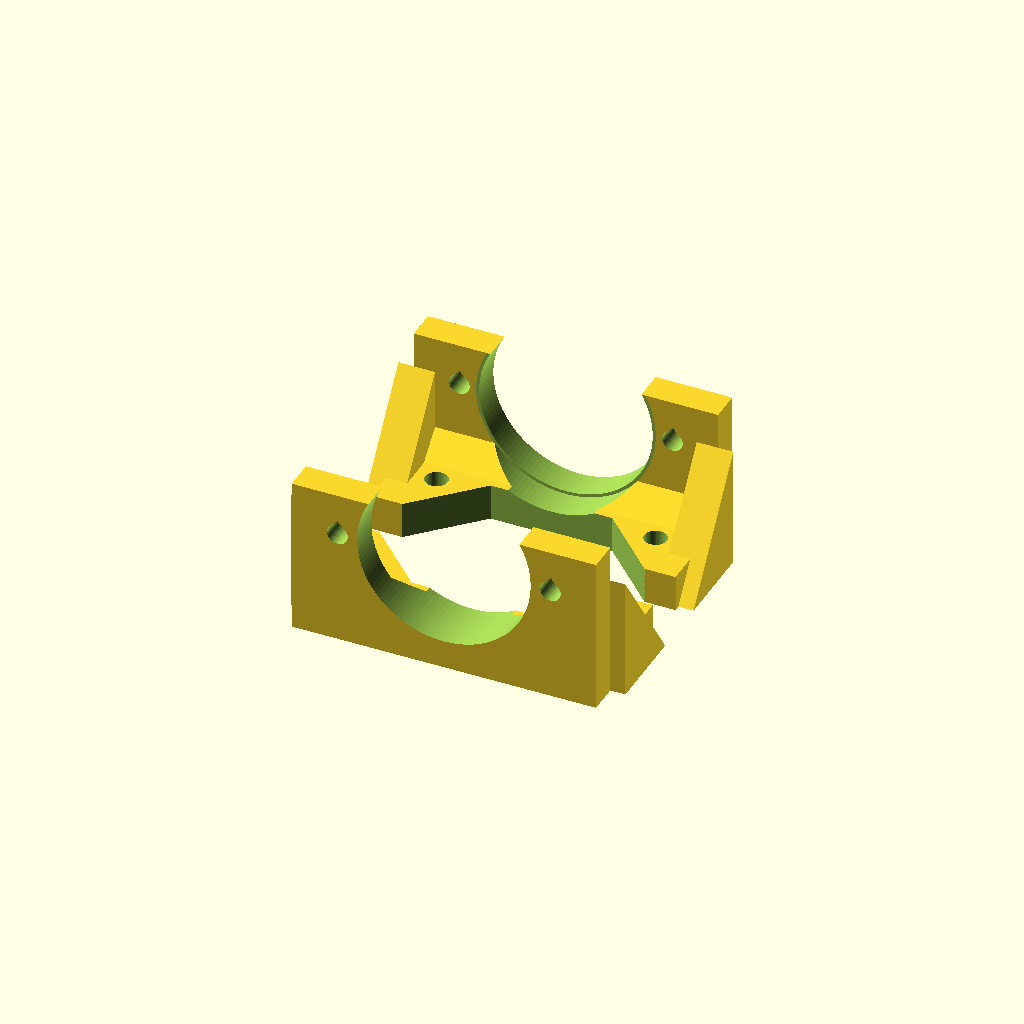
Cell 1 — every parameter at its default value.
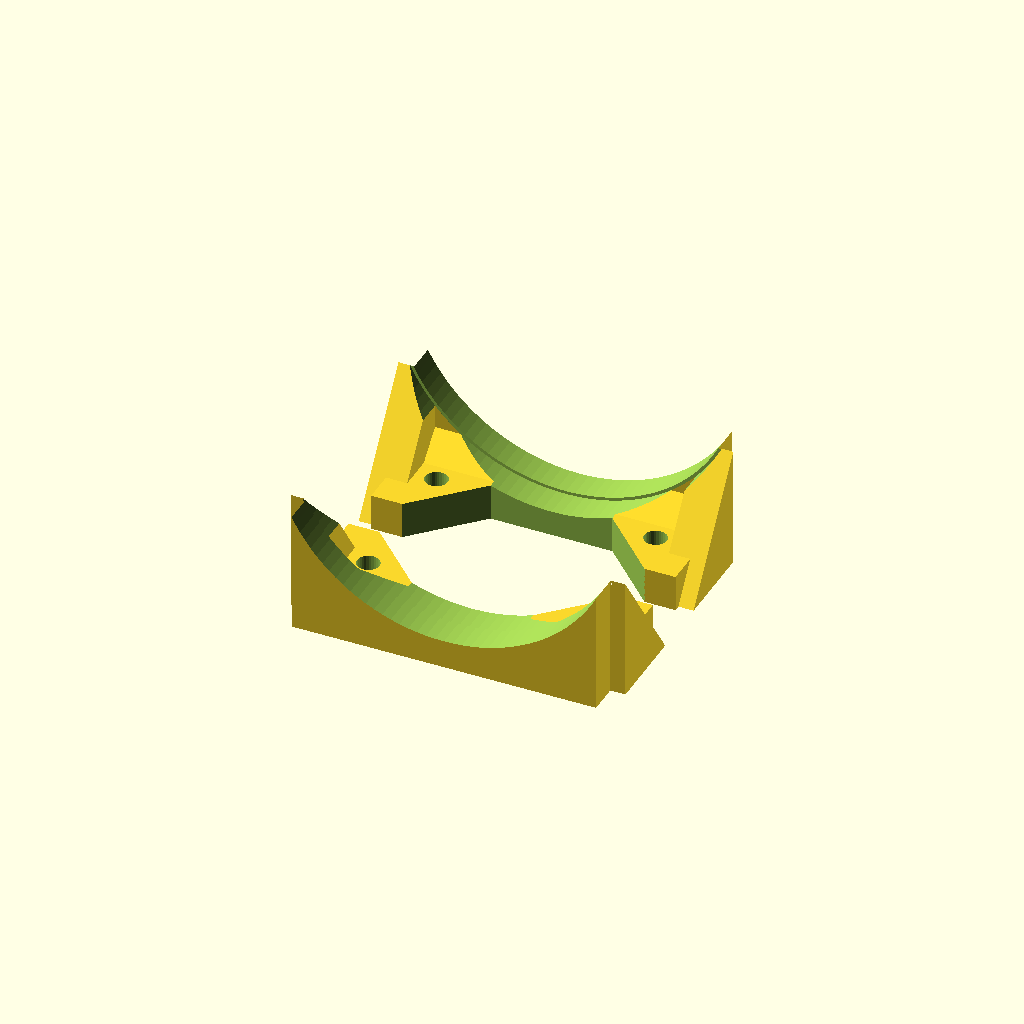
Cell 2: motor_cap = 55.8 (everything else at default).
One fixed orthographic camera (rotation 55°, 0°, 25°; colour scheme Cornfield) for every cell.
Source of the model, cad/arsiv/vizvizbot_braket_v10.scad:
// ============================================================
//  VızVızBot  -  Braket v10 (ayrı parça, ilk tasarımın görünüşü, motor 4 mm aşağıda)
//  Plaka v5 ile kullanılır (plakadaki ±18 / ±38 braket delikleri).
//  v2: motor kablosu delikleri fiş geçecek şekilde oval yuva yapıldı
//  v3: sarhoş teker insert yerine kendi civatalarıyla boydan boya
//      delikli; delikler daire boyunca yay şeklinde uzatıldı (ayar payı)
//  v4: VızVızBot yazısı; tablaya değen kenarda pah (fil ayağına karşı);
//      yatay vida delikleri damla şeklinde (desteksiz temiz baskı);
//      destek üçgenleri kalınlaştırıldı
//  v5: braketler AYRI parça, yan yatırılarak basılır (katmanlar yükü
//      taşıyacak yönde -> çok daha güçlü). Duvar 3 -> 5 mm, motor deliğinin
//      altı kapalı halka, tam boy destek üçgeni, 6 mm flanş.
//      Braket plakaya 2 adet M3x10 vida + ısıl insert ile bağlanır.
//      Sarhoş teker delikleri 2.4 -> 3.0 mm ve merkeze doğru da uzatıldı
//      (cıvatalar 90 derece dik geçmiyordu).
//      Flanşın ortası ULN2003 kartının vida başları için açıldı.
//  v7: Braket v4'ün U şekline ve ölçülerine döndü (50 mm genişlik, alt kenar
//      motor merkezinin 7 mm altında, motor deliğinin altı açık). Güçlendirme:
//      yan yatık baskı, duvar 3 -> 4 mm (dış yüz aynı yerde), plakaya oturan
//      6 mm flanş + 2 insert, iç köşede 5 mm pah. Somunlar düz oturuyor.
//      Plaka v5 ile aynı.
//  v9: İlk tasarım (v1-v4) gibi: düz duvar, TAM YUVARLAK motor deliği, altı açık U,
//      50 mm genişlik, aynı yükseklik, dış yüz aynı yerde. Ayrı parça, v5 plakaya
//      2 vida + 2 insert ile bağlanır. İlk tasarımdaki gibi DİK basılır (flanş
//      tablada) -> delik kusursuz yuvarlak çıkar, destek gerekmez.
//      Güçlendirme: duvar 3 -> 5 mm, uçlarda 6 mm kalın 14x20 destek üçgenleri,
//      duvar-flanş köşesinde 4 mm pah, 6 mm flanş.
//  v10: Motor braket içinde 4 mm aşağı indirildi. Motor deliğinin tepesiyle plaka
//      arasındaki bant 0.7 mm -> 4.7 mm oldu, flanş motorun üstünde kesintisiz.
//      Şasi teker tarafında 4 mm yükselir; düz durması için sarhoş tekerin altına
//      4 mm ara pul konur (parca = "pul").
//
//  Kullanım: Aşağıdaki "parca" satırını değiştir, F6 -> F7 ile STL al.
//    "montaj"      : sadece önizleme
//    "plaka"       : plaka + sarhoş teker yükselticisi (baskı yönünde)
//    "braketler"   : 2 braket (sağ + sol), yan yatırılmış baskı yönünde
// ============================================================

parca = "braketler";

$fn = 80;
tol = 0.3;              // tolerans testinden gelen değer

// ---------- MOTOR (28BYJ-48) ----------
motor_cap    = 27.9;    // gövde çapı (mavi kapak hariç)
motor_boy    = 19;      // gövde derinliği
kulak_aralik = 35;      // kulak delik MERKEZLERİ arası ((31 + 39.1) / 2)
mil_ofset    = 8;       // milin gövde merkezine uzaklığı (standart 8 mm)
mil_cap      = 5;
mil_duz      = 3;       // milin iki düz yüzü arası
mil_boy      = 10;      // KULAK YÜZEYİNDEN mil ucuna kadar  -> ÖLÇ VE DÜZELT!
mil_cikinti  = 1.5;     // mil dibindeki yuvarlak çıkıntının yüksekliği

// ---------- TEKER ----------
teker_cap   = 58;       // plastik gövde çapı; O-ring ile ~60 mm olur
teker_en    = 8;
oring_kalin = 3;        // O-ring kesit kalınlığı
oring_derin = 2;        // oluk derinliği
disk_kalin  = 3;
gobek_cap   = 12;

// ---------- ŞASİ ----------
sasi_x       = 120;     // boy (ileri-geri)
sasi_y       = 100;     // en
sasi_z       = 3;       // plaka kalınlığı
kose_r       = 8;
braket_kalin = 3;
braket_gen   = 50;
vida_delik   = 3.4;     // M3 geçiş deliği
pah          = 0.6;     // tablaya değen kenardaki pah (fil ayağı önlemi)
// ---------- v5 BRAKET ----------
b_duvar      = 5;       // braket duvar kalınlığı (v4: 3, v5: 5); dış yüz v4 ile aynı yerde
motor_dusur  = 4;       // v10: motorun braket içinde aşağı inme miktarı
b_flans      = 6;       // plakaya oturan flanş kalınlığı (insert için)
b_flans_derin = 15;
b_destek_kal = 6;       // v9: uç destek üçgeni kalınlığı
b_destek_y   = 14;      // v9: üçgenin içeri uzunluğu
b_destek_z   = 20;      // v9: üçgenin aşağı uzunluğu     // flanşın içeri uzunluğu
b_pah        = 4;       // v7: duvar-flanş iç köşesindeki pah (somunların üstünde kalır)
b_bag_x      = 18;      // plaka-braket vidalarının x konumu (±)
b_bag_y      = 38;      // plaka-braket vidalarının y konumu (ULN kartından uzak)
insert_delik = 3.7;     // M3 ısıl insert deliği (insert dış çapı 4.0 mm)

// ---------- SARHOŞ TEKER ----------
caster_yuk   = 28.7;    // montaj yüzeyinden bilyenin altına
caster_cap   = 27.5;
caster_ucgen = 15.7;    // delik merkezleri arası (eşkenar üçgen)
caster_x     = -45;     // robotun arkasında
caster_flans = 1.6;     // sarhoş tekerin montaj flanşı kalınlığı
caster_vida  = 2.0;     // sarhoş teker delik çapı (ölçülen)
caster_bosluk = 1.0;    // v5: 0.4 -> 1.0 (delik 3.0 mm; uzun kanalda cıvata dik geçsin)
caster_radyal = 0.6;    // v5: delikler merkeze doğru da ±0.6 mm uzatıldı
civata_boy   = 27;      // sarhoş teker civatasının boyu (ölçülen)
somun_anahtar = 4.6;    // somunun karşılıklı düz kenarları arası (ölçülen)
somun_kalin  = 1.5;     // somun kalınlığı (ölçülen)
yay_aci      = 10;      // deliklerin daire boyunca sağa ve sola uzama açısı (derece)

// ---------- MOTOR FİŞİ ----------
fis_en      = 14.8;     // beyaz 5 pinli fişin geniş kenarı
fis_kalin   = 5.5;      // dar kenarı

// ---------- ULN2003 YERLEŞİMİ ----------
uln_x        = 34.6;
uln_y        = 31.6;
uln_delik_x  = 29.8;    // delik MERKEZLERİ arası (uzun kenar)
uln_delik_y  = 27.1;    // delik MERKEZLERİ arası (kısa kenar)
uln_merkez_x = 20.3;

// ---------- HESAPLANAN DEĞERLER (dokunma) ----------
teker_dis  = teker_cap + 2 * (oring_kalin - oring_derin);  // ~60 mm
mil_yerden = teker_dis / 2;                                 // mil yerden yüksekliği
motor_z    = mil_yerden - mil_ofset;                        // motor gövde merkezi
plaka_alt  = motor_z + motor_cap / 2 + 1;                   // plakanın alt yüzü
ara_yuk    = plaka_alt - caster_yuk;                        // sarhoş teker yükseltici
b_motor_z  = motor_z - motor_dusur;                         // v10: braketteki motor merkezi
b_alt      = b_motor_z - 7;                                 // v10: alt kenar motor merkezinin 7 mm altı (U)

echo(str("Plaka alt yuksekligi: ", plaka_alt, " mm"));
echo(str("Sarhos teker yukseltici: ", ara_yuk, " mm"));
echo(str("Teker dis capi: ", teker_dis, " mm"));

// civata + somun hesabı
caster_yigin = caster_flans + ara_yuk + sasi_z;   // flanş altından plaka üstüne
echo(str("Civata yigini: ", caster_yigin, " mm  |  civatanin plaka ustunden cikintisi: ",
         civata_boy - caster_yigin, " mm"));
echo(str("Yay deliklerin toplam uzunlugu: ",
         2 * PI * (caster_ucgen / sqrt(3)) * (2 * yay_aci) / 360 + caster_vida + caster_bosluk, " mm"));

// ============================================================
//  YARDIMCI ŞEKİLLER
// ============================================================
module yuvarlak_kare(x, y, z, r) {
  hull() for (i = [-1, 1], j = [-1, 1])
    translate([i * (x / 2 - r), j * (y / 2 - r), 0]) cylinder(r = r, h = z);
}

// Damla şeklinde delik: baskı yönünde yukarı bakan sivri ucu sayesinde
// yatay delikler desteksiz ve sarkmadan basılır. (model -z = baskıda yukarı)
module damla(r) {
  hull() {
    circle(r = r, $fn = 32);
    polygon([[-r * 0.7071, -r * 0.7071], [r * 0.7071, -r * 0.7071], [0, -r * 1.4142]]);
  }
}

module d_mil(t, h) {
  linear_extrude(h) intersection() {
    circle(d = mil_cap + t);
    square([mil_duz + t, mil_cap + 2], center = true);
  }
}

// ============================================================
//  TEKER
// ============================================================
// Baskı yönünde: dış yüz tablada, göbek yukarı bakar. Desteksiz basılır.
module teker_baski() {
  Ro      = teker_cap / 2;
  Ri      = Ro - 4;
  gobek_h = mil_boy - mil_cikinti - 0.5;
  oz1     = teker_en / 2 - 2;   // oluk tabanı
  difference() {
    union() {
      // jant + O-ring oluğu (üst kenarı 45 derece pahlı)
      rotate_extrude() polygon([
        [Ri, 0], [Ro, 0], [Ro, oz1],
        [Ro - oring_derin, oz1],
        [Ro - oring_derin, oz1 + 2],
        [Ro, oz1 + 2 + oring_derin],
        [Ro, teker_en], [Ri, teker_en]
      ]);
      cylinder(r = Ri + 0.5, h = disk_kalin);   // disk
      cylinder(d = gobek_cap, h = gobek_h);     // göbek
    }
    translate([0, 0, -1]) d_mil(tol, gobek_h + 2);  // D şekilli mil deliği
  }
}

// Montaj görünümü için: z=0 kulak yüzeyi, mil +z yönünde
module teker_lokal() {
  translate([0, 0, mil_boy]) mirror([0, 0, 1]) teker_baski();
}

// ============================================================
//  MOTOR BRAKETİ
// ============================================================
// Motor gövdesi dışarıdan delikten içeri geçer, kulaklar braketin dış
// yüzüne M3 vida + somunla tutturulur. Mil dışarı bakar, teker takılır.
// Yatay delik için damla profili, sivri ucu robotun +X yönüne bakar
// (braket yan yatırılınca +X baskıda YUKARI olur). "kes" verilirse uç düzlenir.
module damla_x(r, kes = 0) {
  intersection() {
    hull() {
      circle(r = r, $fn = 48);
      polygon([[r * 0.7071, -r * 0.7071], [r * 1.4142, 0], [r * 0.7071, r * 0.7071]]);
    }
    if (kes > 0) translate([-r - 1, -r - 1]) square([2 * r + 1 + kes, 2 * r + 2]);
    else translate([-r - 1, -r - 1]) square([3 * r, 2 * r + 2]);
  }
}

// Y ekseni boyunca delik (2B profil: x = robot X, y = robot Z)
module y_delik(x, z, y0, y1, r, kes = 0) {
  translate([x, y1, z]) rotate([90, 0, 0]) linear_extrude(y1 - y0) damla_x(r, kes);
}

// Sağ braket (y > 0). Motor gövdesi dışarıdan delikten içeri geçer, kulaklar
// dış yüze M3 vida + somunla. Flanş plakanın altına oturur, plakadan
// geçen M3 vida flanştaki ısıl insert'e girer.
module braket() {
  yd = sasi_y / 2;            // dış yüz (v1 ile aynı yer)
  yi = yd - b_duvar;          // iç yüz
  difference() {
    union() {
      // duvar: v1 ile aynı genişlik ve yükseklik (alt kenar motor merkezinin 7 mm altı)
      translate([-braket_gen / 2, yi, b_alt]) cube([braket_gen, b_duvar, plaka_alt - b_alt]);
      // plakaya oturan flanş
      translate([-braket_gen / 2, yi - b_flans_derin, plaka_alt - b_flans])
        cube([braket_gen, b_flans_derin + 0.01, b_flans]);
      // duvar-flanş iç köşesinde pah
      translate([-braket_gen / 2, 0, 0]) rotate([90, 0, 90]) linear_extrude(braket_gen)
        polygon([[yi + 0.01, plaka_alt - b_flans + 0.01], [yi - b_pah, plaka_alt - b_flans + 0.01],
                 [yi + 0.01, plaka_alt - b_flans - b_pah]]);
      // uç destek üçgenleri (kulak somunlarının dışında, x = 21.5 .. 27.5)
      for (sx = [-1, 1])
        translate([sx * (braket_gen / 2 + 2.5 - b_destek_kal / 2) - b_destek_kal / 2, 0, 0])
          rotate([90, 0, 90]) linear_extrude(b_destek_kal)
            polygon([[yi + 0.01, plaka_alt], [yi - b_destek_y, plaka_alt],
                     [yi + 0.01, plaka_alt - b_destek_z]]);
    }
    // motor deliği: tam yuvarlak (v1 ile aynı çap)
    translate([0, yd + 1, b_motor_z]) rotate([90, 0, 0])
      cylinder(d = motor_cap + 2 * tol, h = b_duvar + 2, $fn = 120);
    // motor gövdesinin içerideki boşluğu (flanş, pah ve üçgenlerden)
    translate([0, yi + 0.01, b_motor_z]) rotate([90, 0, 0])
      cylinder(d = motor_cap + 2 * tol + 1, h = b_flans_derin + 10, $fn = 120);
    // kulak vida delikleri (damla ucu robotun altına bakar = dik baskıda yukarı)
    for (sx = [-1, 1])
      translate([sx * kulak_aralik / 2, yd + 1, b_motor_z]) rotate([90, 0, 0])
        linear_extrude(b_duvar + 2) damla(vida_delik / 2);
    // flanşın ortası: ULN2003 kartının alttan gelen vida başlarına yer
    translate([0, 0, plaka_alt - b_flans - 0.1]) linear_extrude(b_flans + 0.2)
      polygon([[-10, yi - 5.1], [10, yi - 5.1],
               [10 + b_flans_derin, yi - 5.1 - b_flans_derin],
               [-10 - b_flans_derin, yi - 5.1 - b_flans_derin]]);
    // plakaya bağlantı: ısıl insert delikleri (plakadaki ±18 / ±38 deliklerinin altında)
    for (sx = [-1, 1])
      translate([sx * b_bag_x, b_bag_y, plaka_alt - b_flans - 0.01])
        cylinder(d = insert_delik, h = b_flans + 1, $fn = 32);
  }
}

// Baskı yönü: flanşın plakaya değen yüzü tablada, duvar yukarı (ilk tasarım gibi).
module braketler_baski() {
  // sağ braket
  translate([0, -14, 0]) translate([0, 40, plaka_alt]) rotate([180, 0, 0]) braket();
  // sol braket (ayna)
  translate([0, 14, 0]) translate([0, -40, plaka_alt]) rotate([180, 0, 0]) mirror([0, 1, 0]) braket();
}

// ============================================================
//  SARHOŞ TEKER YÜKSELTİCİSİ
// ============================================================
// Vidalar alttan, sarhoş tekerin flanşından geçip bu parçadaki
// ısıl insert'lere girer. Plakanın üstünde hiçbir vida çıkmaz.
module caster_ara() {
  translate([caster_x, 0, caster_yuk])
    cylinder(d = caster_cap, h = ara_yuk + 0.01);
}

// Yükselticiden ve plakadan boydan boya geçen YAY ŞEKLİNDE delikler.
// Her delik, sarhoş tekerin merkezi etrafındaki daire boyunca sağa ve sola
// "yay_aci" kadar uzar. Delikler tam hizalanmazsa teker hafifçe döndürülerek oturtulur.
module caster_delikleri() {
  ust = plaka_alt + sasi_z;
  r   = caster_ucgen / sqrt(3);          // deliklerin merkeze uzaklığı
  d   = caster_vida + caster_bosluk;     // delik genişliği (v5: 3.0 mm)
  for (a = [0, 120, 240])
    translate([caster_x, 0, caster_yuk - 1])
      for (b = [-yay_aci : yay_aci / 4 : yay_aci - yay_aci / 4])
        hull() for (c = [b, b + yay_aci / 4])
          for (dr = [-caster_radyal, caster_radyal])
            rotate([0, 0, a + c]) translate([r + dr, 0, 0])
              cylinder(d = d, h = ust - caster_yuk + 2, $fn = 24);
}

// ============================================================
//  PLAKA
// ============================================================
module plaka() {
  difference() {
    hull() {
      translate([0, 0, plaka_alt]) yuvarlak_kare(sasi_x, sasi_y, sasi_z - pah, kose_r);
      translate([0, 0, plaka_alt + sasi_z - 0.01])
        yuvarlak_kare(sasi_x - 2 * pah, sasi_y - 2 * pah, 0.01, kose_r - pah);
    }

    // ULN2003 montaj delikleri (alttan vida, kartın altında somun = ara parça)
    for (sy = [-1, 1], dx = [-1, 1], dy = [-1, 1])
      translate([uln_merkez_x + dx * uln_delik_x / 2,
                 sy * (uln_y / 2 + 2.8) + dy * uln_delik_y / 2,
                 plaka_alt - 1])
        cylinder(d = vida_delik, h = sasi_z + 2);

    // braket bağlantı delikleri
    for (sx = [-1, 1], sy = [-1, 1])
      translate([sx * b_bag_x, sy * b_bag_y, plaka_alt - 1])
        cylinder(d = vida_delik, h = sasi_z + 2);

    // kabuk bağlantı delikleri (köşeler)
    for (sx = [-1, 1], sy = [-1, 1])
      translate([sx * 52, sy * 42, plaka_alt - 1])
        cylinder(d = vida_delik, h = sasi_z + 2);

    // motor kablosu geçiş yuvaları (oval, fiş rahat geçsin)
    for (sy = [-1, 1])
      translate([36, sy * 40, plaka_alt - 1])
        hull() for (dx = [-1, 1])
          translate([dx * (fis_en + 3 - fis_kalin - 3) / 2, 0, 0])
            cylinder(d = fis_kalin + 3, h = sasi_z + 2);

    // alt yüzde sürüm yazısı
    translate([-5, 0, plaka_alt - 0.01])
      linear_extrude(0.61) mirror([1, 0, 0])
        text("VızVızBot v7", size = 6, halign = "center", valign = "center");
  }
}

// ============================================================
//  BİRLEŞTİRMELER
// ============================================================
module plaka_tum() {
  difference() {
    union() { plaka(); caster_ara(); }
    caster_delikleri();
  }
}

module sasi() {
  plaka_tum();
  braket();
  mirror([0, 1, 0]) braket();
}

// Baskı yönü: plakanın üst yüzü tablada, yükseltici yukarı bakar. Desteksiz.
module plaka_baski() {
  translate([0, 0, plaka_alt + sasi_z]) rotate([180, 0, 0]) plaka_tum();
}

module montaj() {
  color("gold") sasi();
  for (s = [1, -1]) scale([1, s, 1]) {
    color("dimgray")
      translate([0, sasi_y / 2, mil_yerden]) rotate([-90, 0, 0]) teker_lokal();
    // hayalet motor (sadece görsel)
    %translate([0, sasi_y / 2, motor_z]) rotate([90, 0, 0])
      cylinder(d = motor_cap, h = motor_boy);
  }
}

// ============================================================
// Sarhoş teker ara pulu: tekerin flanşı ile yükseltici arasına girer
module caster_pul() {
  difference() {
    cylinder(d = caster_cap, h = motor_dusur, $fn = 96);
    translate([-caster_x, 0, -caster_yuk + 1 - 2]) caster_delikleri();
  }
}

if (parca == "braketler") braketler_baski();
else if (parca == "pul") caster_pul();
else if (parca == "tek") braket();
else { %plaka_tum(); braket(); mirror([0, 1, 0]) braket(); }
Parameter table extracted from the source (name, type, default, range or options):
parca: string, default "braketler"
tol: number, default 0.3
motor_cap: number, default 27.9
motor_boy: number, default 19
kulak_aralik: number, default 35
mil_ofset: number, default 8
mil_cap: number, default 5
mil_duz: number, default 3
mil_boy: number, default 10
mil_cikinti: number, default 1.5
teker_cap: number, default 58
teker_en: number, default 8
oring_kalin: number, default 3
oring_derin: number, default 2
disk_kalin: number, default 3
gobek_cap: number, default 12
sasi_x: number, default 120
sasi_y: number, default 100
sasi_z: number, default 3
kose_r: number, default 8
braket_kalin: number, default 3
braket_gen: number, default 50
vida_delik: number, default 3.4
pah: number, default 0.6
b_duvar: number, default 5
motor_dusur: number, default 4
b_flans: number, default 6
b_flans_derin: number, default 15
b_destek_kal: number, default 6
b_destek_y: number, default 14
b_destek_z: number, default 20
b_pah: number, default 4
b_bag_x: number, default 18
b_bag_y: number, default 38
insert_delik: number, default 3.7
caster_yuk: number, default 28.7
caster_cap: number, default 27.5
caster_ucgen: number, default 15.7
caster_x: number, default -45
caster_flans: number, default 1.6
caster_vida: number, default 2
caster_bosluk: number, default 1
caster_radyal: number, default 0.6
civata_boy: number, default 27
somun_anahtar: number, default 4.6
somun_kalin: number, default 1.5
yay_aci: number, default 10
fis_en: number, default 14.8
fis_kalin: number, default 5.5
uln_x: number, default 34.6
uln_y: number, default 31.6
uln_delik_x: number, default 29.8
uln_delik_y: number, default 27.1
uln_merkez_x: number, default 20.3
